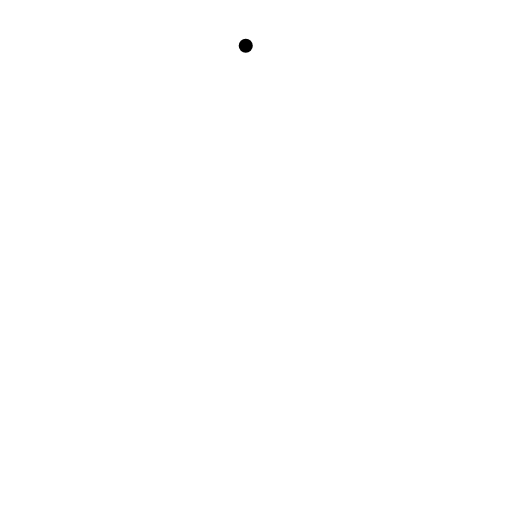
t = 0.00 s
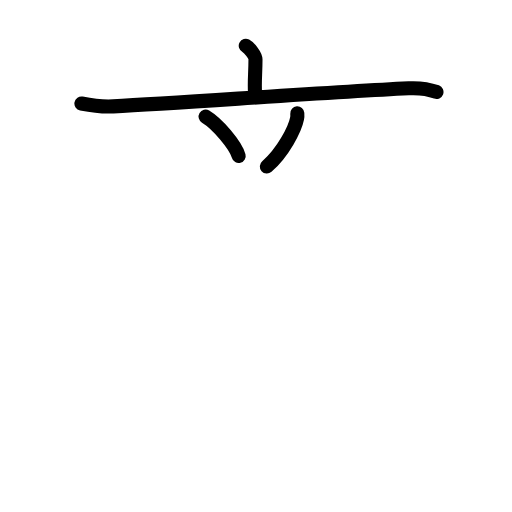
t = 3.88 s
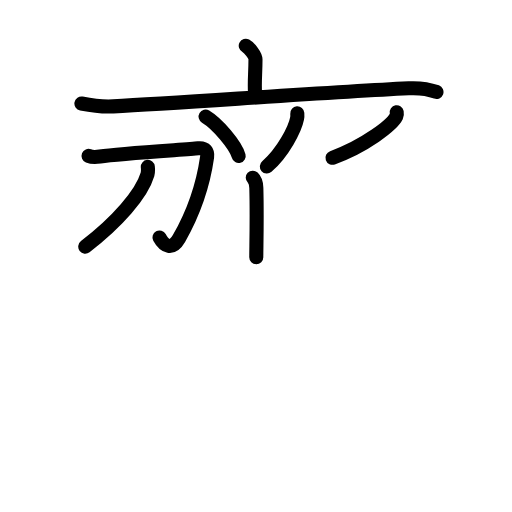
t = 7.63 s
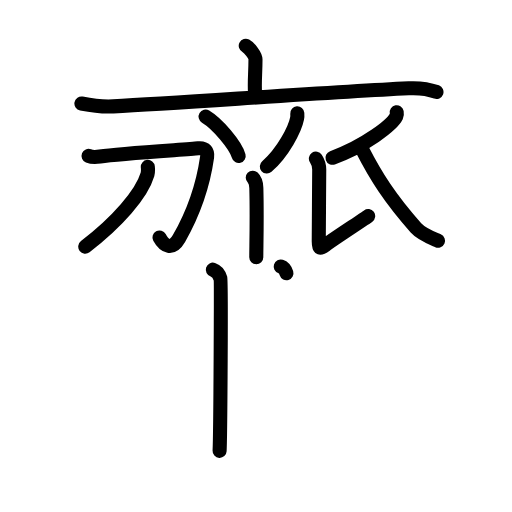
t = 11.38 s
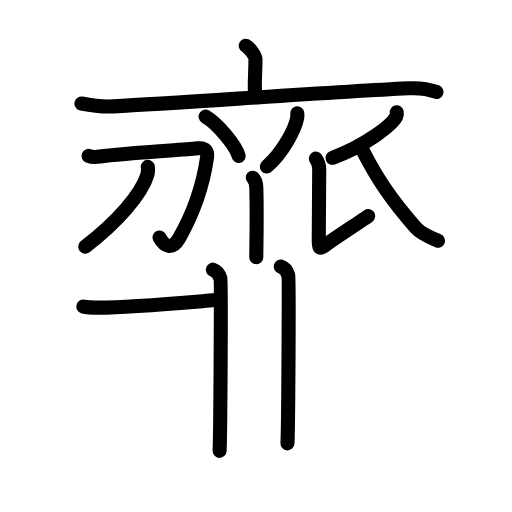
t = 12.88 s
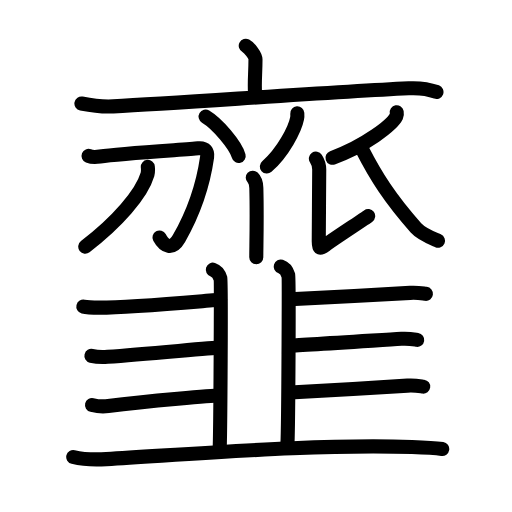
t = 19.00 s

The animated SVG that drew these frames (rendered in a browser with its animation timeline set to each time). Animation: 62 SMIL elements (animate=62); one cycle of 19.00 s.

<?xml version="1.0" encoding="UTF-8"?>
<!--
AniKanjiVG is licensed by CC-BY-SA Paul C. Sommerhoff (https://bitbucket.org/sommerhoff/anikanjivg).
AniKanjiVG uses KanjiVG which is licensed by CC-BY-SA Ulrich Apel (http://kanjivg.tagaini.net).
See also http://creativecommons.org/licenses/by-sa/3.0/
-->
<svg xmlns:kvg='http://kanjivg.tagaini.net' xmlns='http://www.w3.org/2000/svg' width='109' height='109' viewBox='0 0 109 109' style='fill:none;stroke:#000000;stroke-width:3;stroke-linecap:round;stroke-linejoin:round;' id="kvg:kanji_097f2"><g id="kvg:097f2" kvg:element="韲"><g id="kvg:097f2-g1" kvg:element="齊" kvg:partial="true" kvg:position="top" kvg:radical="tradit"><g id="kvg:097f2-g2" kvg:element="亠" kvg:position="top" kvg:radical="nelson"><path id="kvg:097f2-s1" kvg:type="㇑a" d="M52.32,9.75c0.78,0.42,2.07,2.05,2.07,2.89c0,3.09-0.25,4.5-0.1,7.12"><animate attributeName="d" begin="0.0s" dur="0.5s" from="M52.32,9.75C52.32,9.75,52.32,9.75,52.32,9.75" to="M52.32,9.75c0.78,0.42,2.07,2.05,2.07,2.89" />
<animate attributeName="d" begin="0.5s" dur="0.5s" from="M52.32,9.75c0.78,0.42,2.07,2.05,2.07,2.89c0,0,0,0,0,0,0" to="M52.32,9.75c0.78,0.42,2.07,2.05,2.07,2.89c0,3.09-0.25,4.5-0.1,7.12" />
</path>
<path id="kvg:097f2-s2" kvg:type="㇐" d="M17.33,22.04c2.24,0.44,4.19,0.76,6.77,0.61C39.79,21.8,69.17,19.69,87,18.8c2.62-0.13,3.96,0.05,5.92,0.78"><animate attributeName="d" begin="1.0s" dur="0.3333333333333333s" from="M17.33,22.04C17.33,22.04,17.33,22.04,17.33,22.04" to="M17.33,22.04c2.24,0.44,4.19,0.76,6.77,0.61" />
<animate attributeName="d" begin="1.3333333333333333s" dur="0.3333333333333333s" from="M17.33,22.04c2.24,0.44,4.19,0.76,6.77,0.61c0,0,0,0,0,0,0" to="M17.33,22.04c2.24,0.44,4.19,0.76,6.77,0.61C39.79,21.8,69.17,19.69,87,18.8" />
<animate attributeName="d" begin="1.6666666666666665s" dur="0.3333333333333333s" from="M17.33,22.04c2.24,0.44,4.19,0.76,6.77,0.61C39.79,21.8,69.17,19.69,87,18.8c0,0,0,0,0,0,0" to="M17.33,22.04c2.24,0.44,4.19,0.76,6.77,0.61C39.79,21.8,69.17,19.69,87,18.8c2.62-0.13,3.96,0.05,5.92,0.78" />
<animate attributeName="d" begin="0s" dur="1.0s" from="M-100,-100" to="M-100,-100" />
</path>
</g>
<g id="kvg:097f2-g3" kvg:position="bottom"><path id="kvg:097f2-s3" kvg:type="㇔" d="M43.77,24.83c2.49,1.48,6.42,6.08,7.04,8.38"><animate attributeName="d" begin="2.0s" dur="1.0s" from="M43.77,24.83C43.77,24.83,43.77,24.83,43.77,24.83" to="M43.77,24.83c2.49,1.48,6.42,6.08,7.04,8.38" />
<animate attributeName="d" begin="0s" dur="2.0s" from="M-100,-100" to="M-100,-100" />
</path>
<path id="kvg:097f2-s4" kvg:type="㇒" d="M63.29,24.14c0.02,0.27,0.04,0.69-0.04,1.07c-0.44,2.26-2.97,7.22-6.44,10.25"><animate attributeName="d" begin="3.0s" dur="0.5s" from="M63.29,24.14C63.29,24.14,63.29,24.14,63.29,24.14" to="M63.29,24.14c0.02,0.27,0.04,0.69-0.04,1.07" />
<animate attributeName="d" begin="3.5s" dur="0.5s" from="M63.29,24.14c0.02,0.27,0.04,0.69-0.04,1.07c0,0,0,0,0,0,0" to="M63.29,24.14c0.02,0.27,0.04,0.69-0.04,1.07c-0.44,2.26-2.97,7.22-6.44,10.25" />
<animate attributeName="d" begin="0s" dur="3.0s" from="M-100,-100" to="M-100,-100" />
</path>
<path id="kvg:097f2-s5" kvg:type="㇑" d="M53.81,37.83c0.42,0.4,0.72,0.86,0.76,2.17c0.17,6.28-0.01,12.61-0.01,14.75"><animate attributeName="d" begin="4.0s" dur="0.5s" from="M53.81,37.83C53.81,37.83,53.81,37.83,53.81,37.83" to="M53.81,37.83c0.42,0.4,0.72,0.86,0.76,2.17" />
<animate attributeName="d" begin="4.5s" dur="0.5s" from="M53.81,37.83c0.42,0.4,0.72,0.86,0.76,2.17c0,0,0,0,0,0,0" to="M53.81,37.83c0.42,0.4,0.72,0.86,0.76,2.17c0.17,6.28-0.01,12.61-0.01,14.75" />
<animate attributeName="d" begin="0s" dur="4.0s" from="M-100,-100" to="M-100,-100" />
</path>
<g id="kvg:097f2-g4" kvg:element="刀"><path id="kvg:097f2-s6" kvg:type="㇆" d="M18.85,33.19c0.6,0.24,1.9,0.21,2.43,0.13c4.31-0.68,18.52-1.49,20.91-1.74c1.56-0.16,2.06,0.74,1.9,1.87c-0.9,6.3-3.26,12.55-5.99,17.34c-1.43,2.51-3.1,1.71-4.15-0.24"><animate attributeName="d" begin="5.0s" dur="0.2s" from="M18.85,33.19C18.85,33.19,18.85,33.19,18.85,33.19" to="M18.85,33.19c0.6,0.24,1.9,0.21,2.43,0.13" />
<animate attributeName="d" begin="5.2s" dur="0.2s" from="M18.85,33.19c0.6,0.24,1.9,0.21,2.43,0.13c0,0,0,0,0,0,0" to="M18.85,33.19c0.6,0.24,1.9,0.21,2.43,0.13c4.31-0.68,18.52-1.49,20.91-1.74" />
<animate attributeName="d" begin="5.4s" dur="0.2s" from="M18.85,33.19c0.6,0.24,1.9,0.21,2.43,0.13c4.31-0.68,18.52-1.49,20.91-1.74c0,0,0,0,0,0,0" to="M18.85,33.19c0.6,0.24,1.9,0.21,2.43,0.13c4.31-0.68,18.52-1.49,20.91-1.74c1.56-0.16,2.06,0.74,1.9,1.87" />
<animate attributeName="d" begin="5.6s" dur="0.2s" from="M18.85,33.19c0.6,0.24,1.9,0.21,2.43,0.13c4.31-0.68,18.52-1.49,20.91-1.74c1.56-0.16,2.06,0.74,1.9,1.87c0,0,0,0,0,0,0" to="M18.85,33.19c0.6,0.24,1.9,0.21,2.43,0.13c4.31-0.68,18.52-1.49,20.91-1.74c1.56-0.16,2.06,0.74,1.9,1.87c-0.9,6.3-3.26,12.55-5.99,17.34" />
<animate attributeName="d" begin="5.8s" dur="0.2s" from="M18.85,33.19c0.6,0.24,1.9,0.21,2.43,0.13c4.31-0.68,18.52-1.49,20.91-1.74c1.56-0.16,2.06,0.74,1.9,1.87c-0.9,6.3-3.26,12.55-5.99,17.34c0,0,0,0,0,0,0" to="M18.85,33.19c0.6,0.24,1.9,0.21,2.43,0.13c4.31-0.68,18.52-1.49,20.91-1.74c1.56-0.16,2.06,0.74,1.9,1.87c-0.9,6.3-3.26,12.55-5.99,17.34c-1.43,2.51-3.1,1.71-4.15-0.24" />
<animate attributeName="d" begin="0s" dur="5.0s" from="M-100,-100" to="M-100,-100" />
</path>
<path id="kvg:097f2-s7" kvg:type="㇒" d="M31.47,35.52c0.04,0.4,0.09,1.03-0.07,1.61c-1.24,4.24-6.52,10.23-13.25,15.38"><animate attributeName="d" begin="6.0s" dur="0.5s" from="M31.47,35.52C31.47,35.52,31.47,35.52,31.47,35.52" to="M31.47,35.52c0.04,0.4,0.09,1.03-0.07,1.61" />
<animate attributeName="d" begin="6.5s" dur="0.5s" from="M31.47,35.52c0.04,0.4,0.09,1.03-0.07,1.61c0,0,0,0,0,0,0" to="M31.47,35.52c0.04,0.4,0.09,1.03-0.07,1.61c-1.24,4.24-6.52,10.23-13.25,15.38" />
<animate attributeName="d" begin="0s" dur="6.0s" from="M-100,-100" to="M-100,-100" />
</path>
</g>
<path id="kvg:097f2-s8" kvg:type="㇒" d="M84.46,23.89c0.04,0.22,0.08,0.56-0.07,0.87c-0.88,1.84-6.72,6.35-13.61,8.83"><animate attributeName="d" begin="7.0s" dur="0.5s" from="M84.46,23.89C84.46,23.89,84.46,23.89,84.46,23.89" to="M84.46,23.89c0.04,0.22,0.08,0.56-0.07,0.87" />
<animate attributeName="d" begin="7.5s" dur="0.5s" from="M84.46,23.89c0.04,0.22,0.08,0.56-0.07,0.87c0,0,0,0,0,0,0" to="M84.46,23.89c0.04,0.22,0.08,0.56-0.07,0.87c-0.88,1.84-6.72,6.35-13.61,8.83" />
<animate attributeName="d" begin="0s" dur="7.0s" from="M-100,-100" to="M-100,-100" />
</path>
<path id="kvg:097f2-s9" kvg:type="㇙" d="M67.25,33.77c0.41,0.61,0.71,1.43,0.71,2.34c0,0.92-0.1,13.82-0.1,15.25c0,1.43,0.1,1.83,1.42,0.81c1.32-1.02,8.29-5.56,9.1-6.17"><animate attributeName="d" begin="8.0s" dur="0.25s" from="M67.25,33.77C67.25,33.77,67.25,33.77,67.25,33.77" to="M67.25,33.77c0.41,0.61,0.71,1.43,0.71,2.34" />
<animate attributeName="d" begin="8.25s" dur="0.25s" from="M67.25,33.77c0.41,0.61,0.71,1.43,0.71,2.34c0,0,0,0,0,0,0" to="M67.25,33.77c0.41,0.61,0.71,1.43,0.71,2.34c0,0.92-0.1,13.82-0.1,15.25" />
<animate attributeName="d" begin="8.5s" dur="0.25s" from="M67.25,33.77c0.41,0.61,0.71,1.43,0.71,2.34c0,0.92-0.1,13.82-0.1,15.25c0,0,0,0,0,0,0" to="M67.25,33.77c0.41,0.61,0.71,1.43,0.71,2.34c0,0.92-0.1,13.82-0.1,15.25c0,1.43,0.1,1.83,1.42,0.81" />
<animate attributeName="d" begin="8.75s" dur="0.25s" from="M67.25,33.77c0.41,0.61,0.71,1.43,0.71,2.34c0,0.92-0.1,13.82-0.1,15.25c0,1.43,0.1,1.83,1.42,0.81c0,0,0,0,0,0,0" to="M67.25,33.77c0.41,0.61,0.71,1.43,0.71,2.34c0,0.92-0.1,13.82-0.1,15.25c0,1.43,0.1,1.83,1.42,0.81c1.32-1.02,8.29-5.56,9.1-6.17" />
<animate attributeName="d" begin="0s" dur="8.0s" from="M-100,-100" to="M-100,-100" />
</path>
<path id="kvg:097f2-s10" kvg:type="㇏" d="M77.12,31.86C80,37.5,83,42.25,88.55,48.51c1.17,1.32,3.03,2.02,4.7,2.74"><animate attributeName="d" begin="9.0s" dur="0.5s" from="M77.12,31.86C77.12,31.86,77.12,31.86,77.12,31.86" to="M77.12,31.86C80,37.5,83,42.25,88.55,48.51" />
<animate attributeName="d" begin="9.5s" dur="0.5s" from="M77.12,31.86C80,37.5,83,42.25,88.55,48.51c0,0,0,0,0,0,0" to="M77.12,31.86C80,37.5,83,42.25,88.55,48.51c1.17,1.32,3.03,2.02,4.7,2.74" />
<animate attributeName="d" begin="0s" dur="9.0s" from="M-100,-100" to="M-100,-100" />
</path>
</g>
</g>
<g id="kvg:097f2-g5" kvg:element="韭" kvg:position="bottom"><g id="kvg:097f2-g6" kvg:element="非"><g id="kvg:097f2-g7" kvg:position="left"><path id="kvg:097f2-s11" kvg:type="㇒" d="M45.31,57.41c0.9,0.29,1.44,1.3,1.62,1.88c0.18,0.58,0,33.08-0.18,36.69"><animate attributeName="d" begin="10.0s" dur="0.5s" from="M45.31,57.41C45.31,57.41,45.31,57.41,45.31,57.41" to="M45.31,57.41c0.9,0.29,1.44,1.3,1.62,1.88" />
<animate attributeName="d" begin="10.5s" dur="0.5s" from="M45.31,57.41c0.9,0.29,1.44,1.3,1.62,1.88c0,0,0,0,0,0,0" to="M45.31,57.41c0.9,0.29,1.44,1.3,1.62,1.88c0.18,0.58,0,33.08-0.18,36.69" />
<animate attributeName="d" begin="0s" dur="10.0s" from="M-100,-100" to="M-100,-100" />
</path>
<path id="kvg:097f2-s12" kvg:type="㇐c" d="M59.76,56.75c0.9,0.29,1.44,1.3,1.62,1.88c0.18,0.58,0,32.15-0.18,35.76"><animate attributeName="d" begin="11.0s" dur="0.5s" from="M59.76,56.75C59.76,56.75,59.76,56.75,59.76,56.75" to="M59.76,56.75c0.9,0.29,1.44,1.3,1.62,1.88" />
<animate attributeName="d" begin="11.5s" dur="0.5s" from="M59.76,56.75c0.9,0.29,1.44,1.3,1.62,1.88c0,0,0,0,0,0,0" to="M59.76,56.75c0.9,0.29,1.44,1.3,1.62,1.88c0.18,0.58,0,32.15-0.18,35.76" />
<animate attributeName="d" begin="0s" dur="11.0s" from="M-100,-100" to="M-100,-100" />
</path>
<path id="kvg:097f2-s13" kvg:type="㇐c" d="M17.74,65.28c0.9,0.22,2.54,0.22,3.45,0.22c7.32-0.01,24.72-1.67,25.68-1.67"><animate attributeName="d" begin="12.0s" dur="0.5s" from="M17.74,65.28C17.74,65.28,17.74,65.28,17.74,65.28" to="M17.74,65.28c0.9,0.22,2.54,0.22,3.45,0.22" />
<animate attributeName="d" begin="12.5s" dur="0.5s" from="M17.74,65.28c0.9,0.22,2.54,0.22,3.45,0.22c0,0,0,0,0,0,0" to="M17.74,65.28c0.9,0.22,2.54,0.22,3.45,0.22c7.32-0.01,24.72-1.67,25.68-1.67" />
<animate attributeName="d" begin="0s" dur="12.0s" from="M-100,-100" to="M-100,-100" />
</path>
<path id="kvg:097f2-s14" kvg:type="㇀" d="M19.46,75.75c0.9,0.22,2.54,0.29,3.44,0.22c9.34-0.72,22.76-1.96,23.72-1.96"><animate attributeName="d" begin="13.0s" dur="0.5s" from="M19.46,75.75C19.46,75.75,19.46,75.75,19.46,75.75" to="M19.46,75.75c0.9,0.22,2.54,0.29,3.44,0.22" />
<animate attributeName="d" begin="13.5s" dur="0.5s" from="M19.46,75.75c0.9,0.22,2.54,0.29,3.44,0.22c0,0,0,0,0,0,0" to="M19.46,75.75c0.9,0.22,2.54,0.29,3.44,0.22c9.34-0.72,22.76-1.96,23.72-1.96" />
<animate attributeName="d" begin="0s" dur="13.0s" from="M-100,-100" to="M-100,-100" />
</path>
</g>
<g id="kvg:097f2-g8" kvg:position="right"><path id="kvg:097f2-s15" kvg:type="㇑" d="M19.59,86.22c0.9,0.22,2.55,0.34,3.45,0.22c8.96-1.19,22.63-2.25,23.59-2.25"><animate attributeName="d" begin="14.0s" dur="0.5s" from="M19.59,86.22C19.59,86.22,19.59,86.22,19.59,86.22" to="M19.59,86.22c0.9,0.22,2.55,0.34,3.45,0.22" />
<animate attributeName="d" begin="14.5s" dur="0.5s" from="M19.59,86.22c0.9,0.22,2.55,0.34,3.45,0.22c0,0,0,0,0,0,0" to="M19.59,86.22c0.9,0.22,2.55,0.34,3.45,0.22c8.96-1.19,22.63-2.25,23.59-2.25" />
<animate attributeName="d" begin="0s" dur="14.0s" from="M-100,-100" to="M-100,-100" />
</path>
<path id="kvg:097f2-s16" kvg:type="㇐b" d="M61.78,63.69c1.28,0,19.68-0.98,25.53-1.34c1.59-0.1,2.56,0.11,3.36,0.21"><animate attributeName="d" begin="15.0s" dur="0.5s" from="M61.78,63.69C61.78,63.69,61.78,63.69,61.78,63.69" to="M61.78,63.69c1.28,0,19.68-0.98,25.53-1.34" />
<animate attributeName="d" begin="15.5s" dur="0.5s" from="M61.78,63.69c1.28,0,19.68-0.98,25.53-1.34c0,0,0,0,0,0,0" to="M61.78,63.69c1.28,0,19.68-0.98,25.53-1.34c1.59-0.1,2.56,0.11,3.36,0.21" />
<animate attributeName="d" begin="0s" dur="15.0s" from="M-100,-100" to="M-100,-100" />
</path>
<path id="kvg:097f2-s17" kvg:type="㇐b" d="M61.52,73.58c1.28,0,18.09-1.09,23.94-1.45c1.59-0.1,2.56,0.1,3.36,0.22"><animate attributeName="d" begin="16.0s" dur="0.5s" from="M61.52,73.58C61.52,73.58,61.52,73.58,61.52,73.58" to="M61.52,73.58c1.28,0,18.09-1.09,23.94-1.45" />
<animate attributeName="d" begin="16.5s" dur="0.5s" from="M61.52,73.58c1.28,0,18.09-1.09,23.94-1.45c0,0,0,0,0,0,0" to="M61.52,73.58c1.28,0,18.09-1.09,23.94-1.45c1.59-0.1,2.56,0.1,3.36,0.22" />
<animate attributeName="d" begin="0s" dur="16.0s" from="M-100,-100" to="M-100,-100" />
</path>
<path id="kvg:097f2-s18" kvg:type="㇐b" d="M61.78,83.55c1.28,0,19.11-1.09,24.96-1.45c1.59-0.1,2.56,0.1,3.36,0.21"><animate attributeName="d" begin="17.0s" dur="0.5s" from="M61.78,83.55C61.78,83.55,61.78,83.55,61.78,83.55" to="M61.78,83.55c1.28,0,19.11-1.09,24.96-1.45" />
<animate attributeName="d" begin="17.5s" dur="0.5s" from="M61.78,83.55c1.28,0,19.11-1.09,24.96-1.45c0,0,0,0,0,0,0" to="M61.78,83.55c1.28,0,19.11-1.09,24.96-1.45c1.59-0.1,2.56,0.1,3.36,0.21" />
<animate attributeName="d" begin="0s" dur="17.0s" from="M-100,-100" to="M-100,-100" />
</path>
</g>
</g>
<g id="kvg:097f2-g9" kvg:element="二" kvg:partial="true"><g id="kvg:097f2-g10" kvg:element="一"><path id="kvg:097f2-s19" kvg:type="㇐" d="M15.59,97.29c1.84,0.45,5.21,0.56,7.04,0.45c23.75-1.44,45.82-3.22,65.09-2.59c3.06,0.1,4.9,0.21,6.43,0.44"><animate attributeName="d" begin="18.0s" dur="0.3333333333333333s" from="M15.59,97.29C15.59,97.29,15.59,97.29,15.59,97.29" to="M15.59,97.29c1.84,0.45,5.21,0.56,7.04,0.45" />
<animate attributeName="d" begin="18.333333333333332s" dur="0.3333333333333333s" from="M15.59,97.29c1.84,0.45,5.21,0.56,7.04,0.45c0,0,0,0,0,0,0" to="M15.59,97.29c1.84,0.45,5.21,0.56,7.04,0.45c23.75-1.44,45.82-3.22,65.09-2.59" />
<animate attributeName="d" begin="18.666666666666668s" dur="0.3333333333333333s" from="M15.59,97.29c1.84,0.45,5.21,0.56,7.04,0.45c23.75-1.44,45.82-3.22,65.09-2.59c0,0,0,0,0,0,0" to="M15.59,97.29c1.84,0.45,5.21,0.56,7.04,0.45c23.75-1.44,45.82-3.22,65.09-2.59c3.06,0.1,4.9,0.21,6.43,0.44" />
<animate attributeName="d" begin="0s" dur="18.0s" from="M-100,-100" to="M-100,-100" />
</path>
</g>
</g>
</g>
</g>
</svg>
